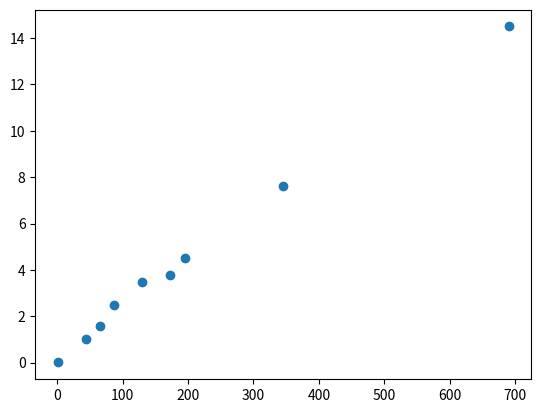

This figure's Python source:
import numpy as np 
import matplotlib.pyplot as plt


k = sorted([1, 690, 345, 173, 87, 44, 130, 65, 195])
# 1 -> 0.008 h
# 690 -> 14.5
# 345 -> 7.6 
# 173 -> 3.8 
# 87 -> 1.6
# 44 -> 1
# 130 -> 3.5
# 65 -> 2.5
# 195 -> 4.5 

times = [0.008, 1, 1.6, 2.5, 3.5, 3.8, 4.5, 7.6, 14.5]

plt.scatter(k, times)
plt.show()
